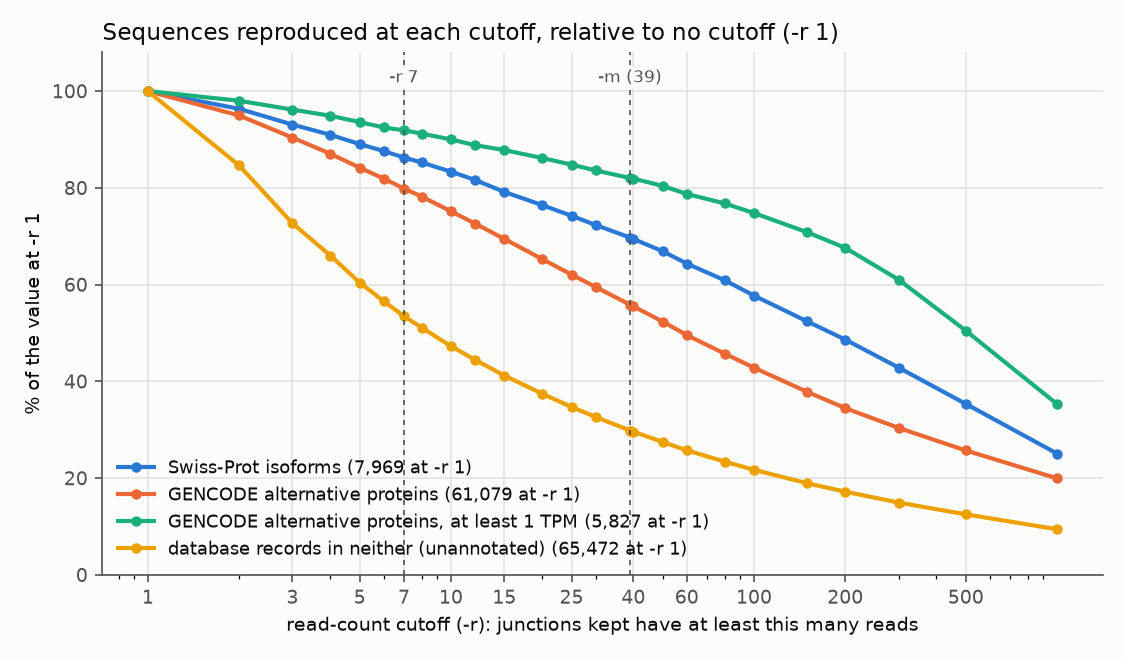

The data file committed next to this chart (first rows):
cutoff	junctions	T1 junctions	T1_alt_terminus junctions	T2 junctions	T4 junctions	T1 records	T2 records	T4 records	orphans records	merged JCAST records	merged, not GENCODE	Swiss-Prot	GENCODE	GENCODE MANE	GENCODE TSL<=2	GENCODE NMD	Swiss-Prot or GENCODE	GENCODE TPM>=1	GENCODE TPM>=5
1	1436384	177667	17392	64518	438027	112189	59625	262423	115454	105495	65472	7969	61079	22	7068	34226	62938	5827	1648
2	1216096	149822	15420	52766	377005	99281	49956	234722	97191	92867	55406	7677	58001	22	6792	32825	59796	5711	1611
3	1035671	129353	13771	44243	327147	89048	42770	210567	83143	82892	47578	7418	55208	19	6541	31489	56941	5604	1568
4	924882	117490	12789	39498	295537	82980	38658	195119	75227	76978	43215	7249	53168	19	6397	30435	54852	5530	1540
5	836187	107789	11952	35734	270332	77816	35371	182235	68573	71951	39555	7096	51412	18	6260	29548	53051	5454	1520
6	771499	100880	11376	33061	251647	74097	32940	172622	63946	68348	37033	6981	50030	17	6143	28829	51638	5389	1498
7	718569	95012	10879	30850	236401	71019	30946	164668	60098	65366	35002	6874	48780	17	6047	28126	50360	5355	1489
8	677155	90562	10461	29136	224116	68632	29412	158282	57088	63049	33472	6794	47767	16	5977	27543	49324	5315	1474
10	610700	83186	9897	26460	204644	64560	26956	147707	52221	59108	30952	6642	45907	15	5823	26463	47423	5245	1452
12	561005	77723	9414	24447	189823	61453	25148	139396	48639	56108	29111	6506	44361	15	5720	25569	45825	5176	1428
15	504608	71292	8783	22197	172714	57729	23062	129519	44445	52549	26973	6308	42418	14	5556	24404	43825	5117	1414
20	438680	63415	8085	19438	152252	53189	20511	117601	39335	48201	24519	6091	39872	14	5361	22750	41218	5021	1385
25	393324	58048	7566	17496	138040	49827	18696	109125	35801	44996	22713	5915	37909	14	5211	21453	39203	4941	1365
30	358929	53740	7161	16034	127131	47244	17294	102403	33108	42558	21371	5764	36355	14	5067	20354	37613	4872	1346
39	314396	48212	6597	14024	112814	43690	15368	93110	29435	39167	19533	5556	34105	14	4875	18698	35318	4780	1318
40	310367	47713	6541	13836	111545	43358	15174	92338	29079	38856	19377	5533	33893	14	4858	18575	35098	4773	1315
50	276254	43430	6058	12364	100609	40522	13784	85085	26328	36207	17976	5330	31970	13	4677	17205	33128	4685	1287
60	250702	39900	5723	11271	92145	38095	12692	79322	24218	33936	16851	5128	30276	13	4501	16096	31379	4588	1257
80	214214	35118	5185	9680	79708	34849	11108	70614	21205	30914	15324	4853	27932	13	4254	14312	28959	4474	1224
100	189259	31729	4782	8514	71068	32419	9939	64408	19061	28674	14214	4600	26151	12	4051	12974	27105	4358	1201
150	150317	26194	4053	6753	57227	28293	8182	54224	15606	24897	12388	4174	23093	10	3662	10772	23953	4126	1149
200	127489	22791	3609	5723	49045	25580	7177	47976	13500	22452	11258	3876	21049	10	3391	9309	21842	3939	1115
300	100380	18696	3014	4514	38867	22236	5921	40029	11003	19488	9781	3414	18551	10	3007	7539	19226	3556	1065
500	73799	14502	2253	3368	28826	18605	4706	31721	8357	16360	8189	2816	15704	9	2488	5718	16229	2941	975
1000	48081	10173	1439	2292	18779	14019	3459	22634	5775	12441	6169	1998	12178	6	1789	3804	12516	2057	829
